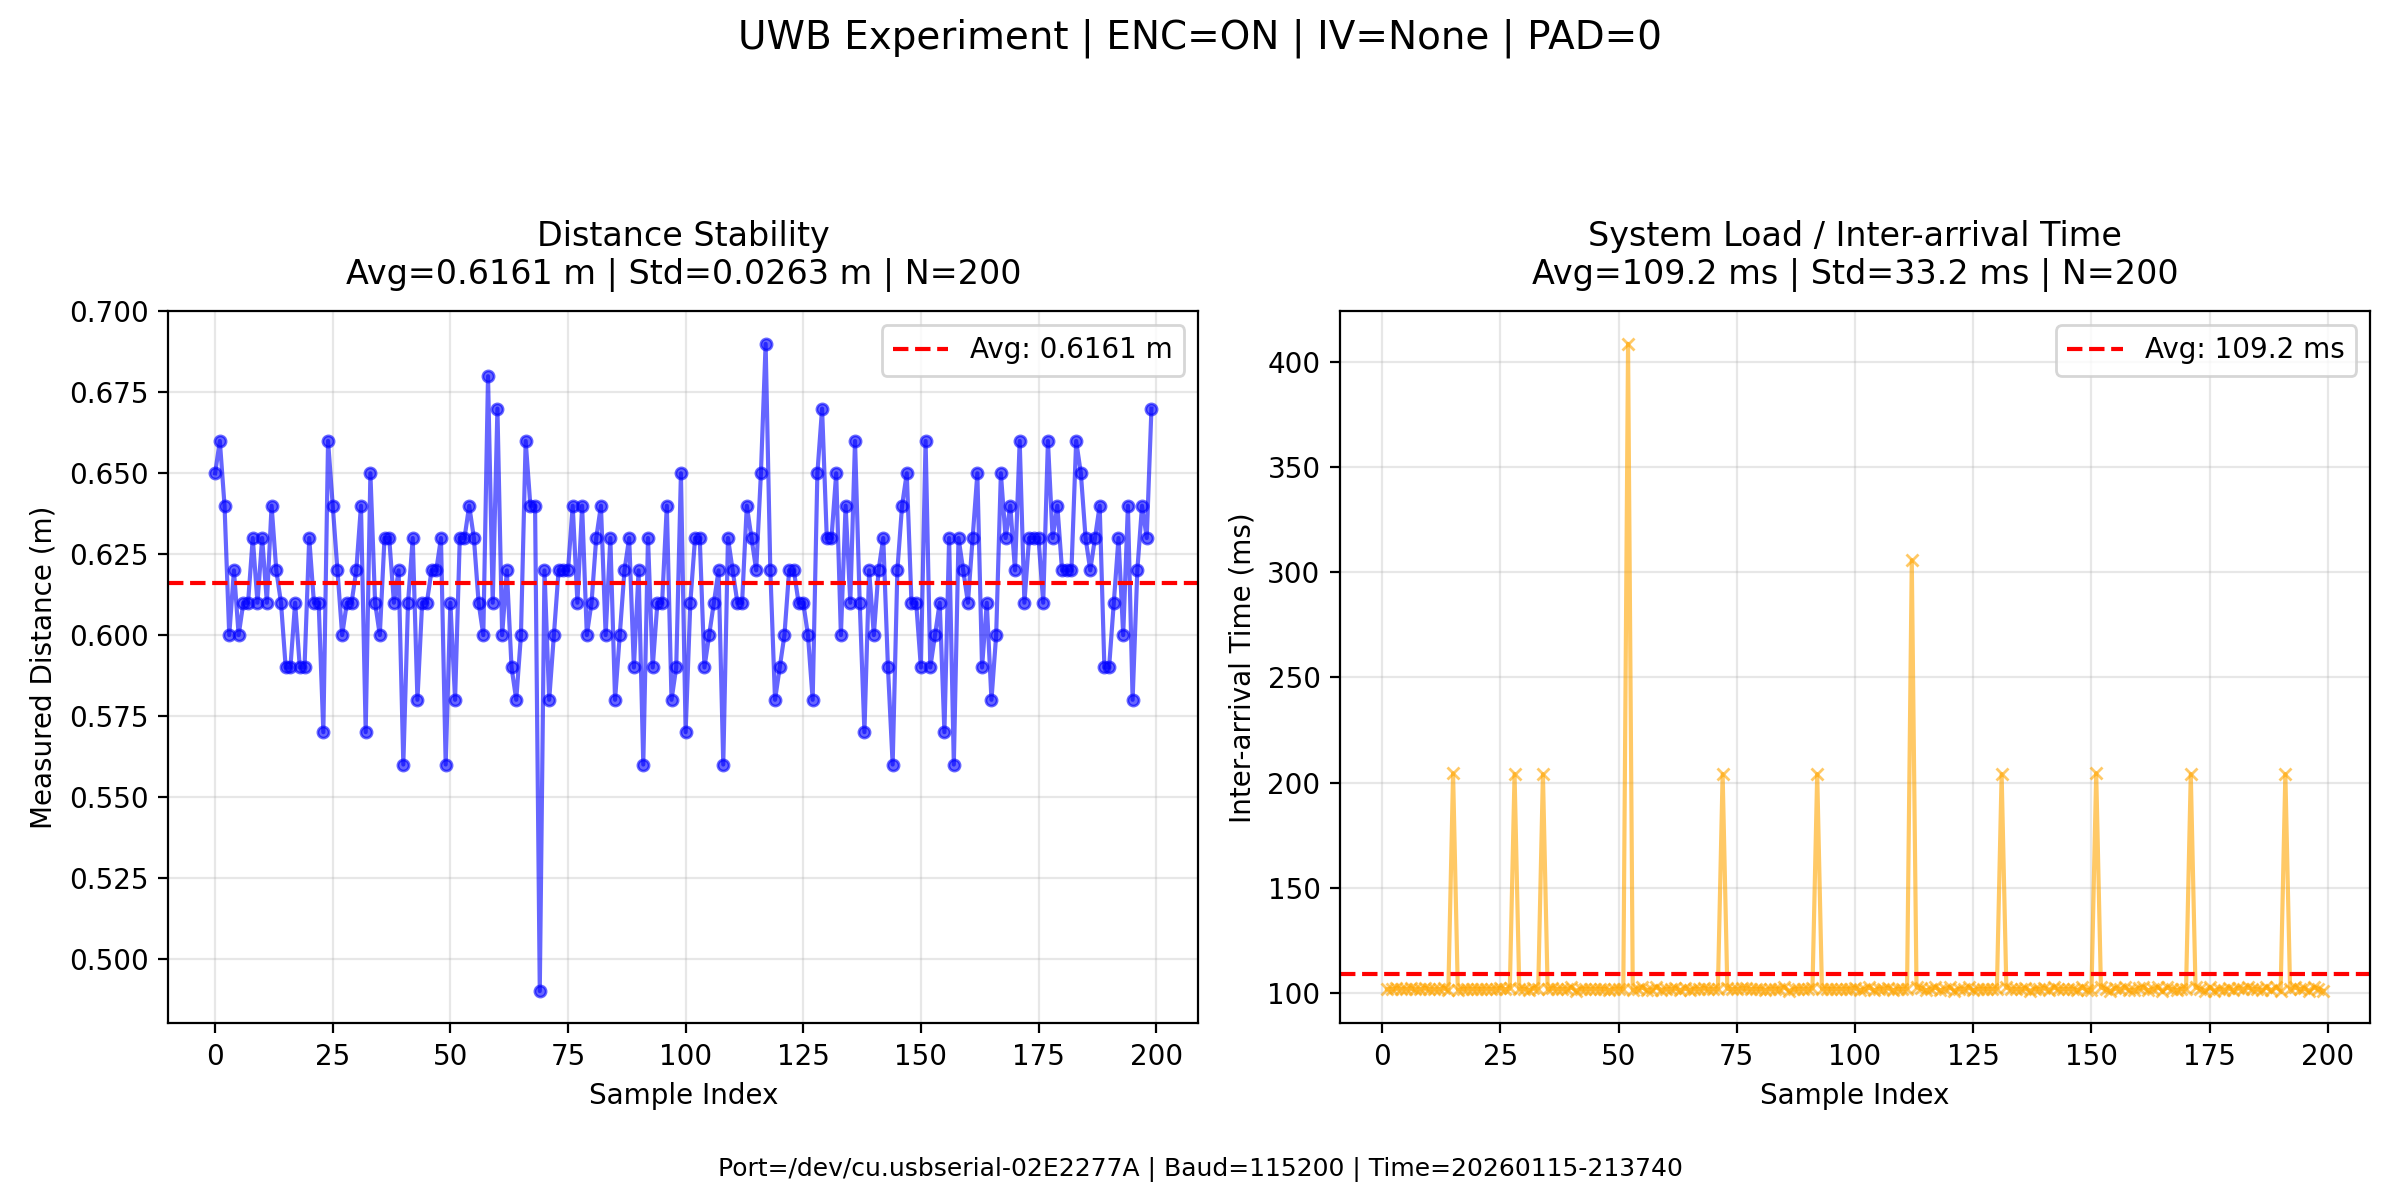

Source data for this figure (header and first rows):
seq, distance_m, interval_ms, pad_inferred_from_data
408, 0.65, , 0
102, 0.66, 101.8, 0
102, 0.64, 101.9, 0
102, 0.6, 102.2, 0
102, 0.62, 102.1, 0
102, 0.6, 102, 0
102, 0.61, 102.2, 0
102, 0.61, 101.7, 0
102, 0.63, 101.8, 0
102, 0.61, 102.5, 0
102, 0.63, 101.8, 0
102, 0.61, 101.8, 0
102, 0.64, 101.8, 0
102, 0.62, 102.4, 0
102, 0.61, 101.5, 0
204, 0.59, 204.3, 0
102, 0.59, 101.7, 0
102, 0.61, 101.9, 0
102, 0.59, 102.1, 0
102, 0.59, 102, 0
102, 0.63, 102.1, 0
102, 0.61, 101.9, 0
102, 0.61, 102.1, 0
102, 0.57, 102, 0
102, 0.66, 102.1, 0
102, 0.64, 102.5, 0
102, 0.62, 101.7, 0
102, 0.6, 102.2, 0
204, 0.61, 204, 0
102, 0.61, 102, 0
102, 0.62, 102, 0
102, 0.64, 101.4, 0
102, 0.57, 102.4, 0
102, 0.65, 102.1, 0
204, 0.61, 204, 0
102, 0.6, 101.8, 0
102, 0.63, 102.2, 0
102, 0.63, 102, 0
102, 0.61, 102, 0
102, 0.62, 102, 0
102, 0.56, 102.8, 0
102, 0.61, 101.2, 0
102, 0.63, 102, 0
102, 0.58, 102, 0
102, 0.61, 102, 0
102, 0.61, 102.1, 0
102, 0.62, 102, 0
102, 0.62, 102, 0
102, 0.63, 101.6, 0
102, 0.56, 102, 0
102, 0.61, 102.2, 0
102, 0.58, 101.9, 0
408, 0.63, 408.5, 0
102, 0.63, 101.4, 0
102, 0.64, 102.1, 0
102, 0.63, 102.7, 0
102, 0.61, 101.4, 0
102, 0.6, 101.6, 0
102, 0.68, 103, 0
102, 0.61, 101.6, 0
... 140 more rows
